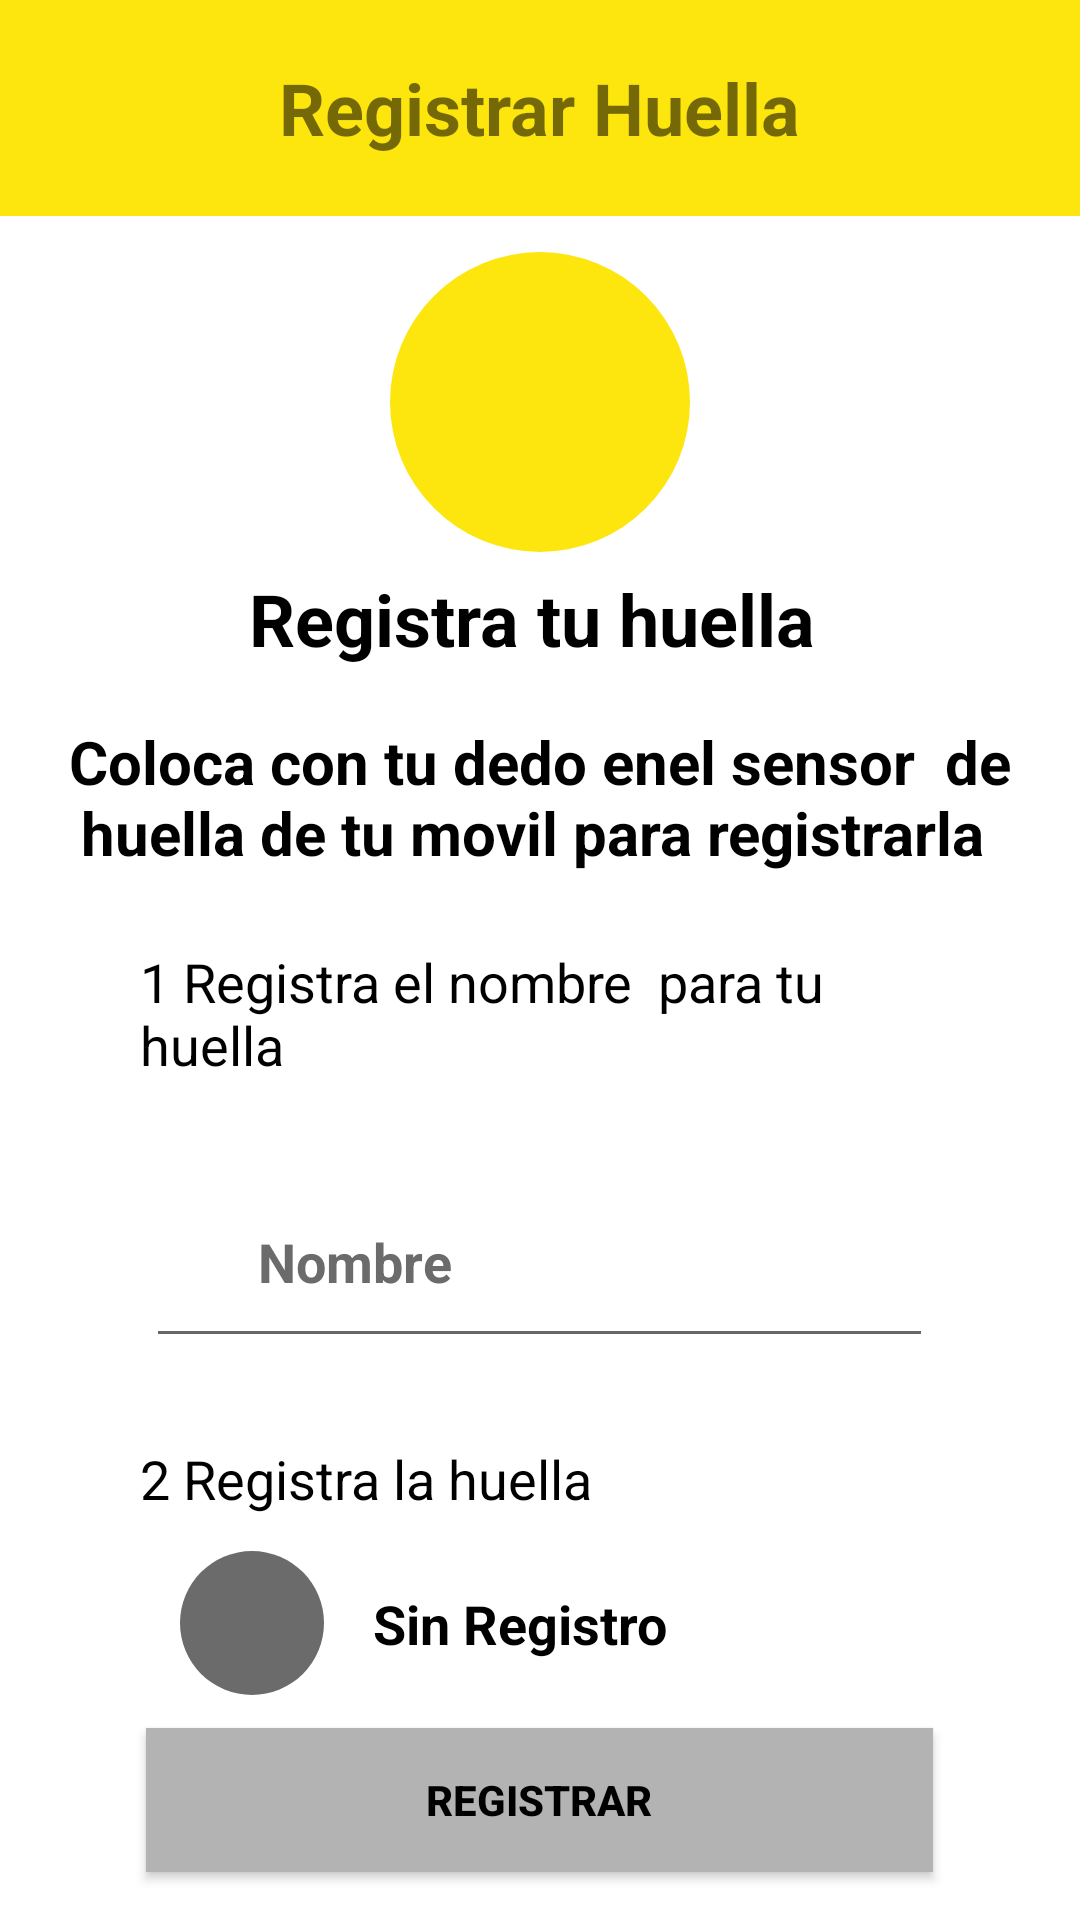

Android layout source for this screen:
<!-- AndroidManifest.xml: application theme AppTheme -->
<!-- res/layout/activity_registrohuella.xml -->
<?xml version="1.0" encoding="utf-8"?>
<LinearLayout xmlns:android="http://schemas.android.com/apk/res/android"
    android:layout_width="match_parent"
    android:layout_height="match_parent"
    android:orientation="vertical">
    <LinearLayout
        android:layout_width="match_parent"
        android:layout_height="72dp"
        android:orientation="vertical"
        android:background="@color/amarillo"
        android:gravity="center|left"
        >
        <FrameLayout
            android:layout_width="fill_parent"
            android:layout_height="fill_parent">
            <ImageView
                android:layout_gravity="center|left"
                android:layout_width="48dp"
                android:layout_height="48dp"
                android:id="@+id/img_back"
                android:src="@drawable/ic_back_black"
                android:padding="6dp"
                android:layout_marginLeft="12dp"
                ></ImageView>
            <TextView
                android:layout_width="wrap_content"
                android:layout_height="wrap_content"
                android:gravity="center"
                android:layout_gravity="center"
                android:text="Registrar Huella"
                android:textSize="24dp"
                android:textStyle="bold"
                >

            </TextView>
        </FrameLayout>



    </LinearLayout>
    <LinearLayout
        android:layout_width="fill_parent"
        android:layout_height="fill_parent"
        android:orientation="vertical"
        android:background="@color/blanco">
        <FrameLayout
            android:layout_width="fill_parent"
            android:layout_height="fill_parent">

            <FrameLayout
                android:layout_width="fill_parent"
                android:layout_height="fill_parent">
                <LinearLayout
                    android:layout_width="fill_parent"
                    android:layout_height="fill_parent"
                    android:orientation="vertical">

                    <ImageView
                        android:layout_marginTop="12dp"
                        android:layout_gravity="center"
                        android:padding="24dp"
                        android:background="@drawable/btn_circle1"
                        android:layout_width="100dp"
                        android:layout_height="100dp"
                        android:src="@drawable/ic_finger_black">

                    </ImageView>

                    <TextView
                        android:layout_margin="6dp"
                        android:textStyle="bold"
                        android:textColor="@color/negro"
                        android:textSize="24dp"
                        android:gravity="center"
                        android:layout_gravity="center"
                        android:text="Registra tu huella "
                        android:layout_width="wrap_content"
                        android:layout_height="wrap_content">

                    </TextView>

                    <TextView
                        android:padding="6dp"
                        android:layout_margin="6dp"
                        android:textStyle="bold"
                        android:textColor="@color/negro"
                        android:textSize="20dp"
                        android:gravity="center"
                        android:layout_gravity="center"
                        android:text="Coloca con tu dedo enel sensor  de huella de tu movil para registrarla "
                        android:layout_width="wrap_content"
                        android:layout_height="wrap_content">

                    </TextView>
                    <LinearLayout
                        android:layout_width="fill_parent"
                        android:layout_height="wrap_content"
                        android:weightSum="100"
                        android:orientation="horizontal"
                        android:gravity="center"
                        >
                        <TextView
                            android:layout_weight="80"
                            android:padding="6dp"
                            android:layout_margin="6dp"
                            android:textColor="@color/negro"
                            android:textSize="18dp"
                            android:text="1 Registra el nombre  para tu huella"
                            android:layout_width="0dp"
                            android:layout_height="wrap_content">
                        </TextView>
                    </LinearLayout>
                    <LinearLayout
                        android:layout_width="fill_parent"
                        android:layout_height="wrap_content"
                        android:weightSum="100"
                        android:orientation="horizontal"
                        android:gravity="center"
                        >
                        <EditText
                            android:lines="1"
                            android:inputType="text"
                            android:id="@+id/ed_nombre_usuario"
                            android:textStyle="bold"
                            android:layout_margin="16dp"
                            android:padding="20dp"
                            android:layout_weight="80"
                            android:textColor="@color/negro"
                            android:layout_width="0dp"
                            android:layout_height="wrap_content"
                            android:hint="    Nombre"
                            android:textColorHint="@color/gris_fuerte"

                            >
                        </EditText>
                    </LinearLayout>

                    <LinearLayout
                        android:layout_width="fill_parent"
                        android:layout_height="wrap_content"
                        android:weightSum="100"
                        android:orientation="horizontal"
                        android:gravity="center"
                        >
                        <TextView
                            android:layout_weight="80"
                            android:padding="6dp"
                            android:layout_margin="6dp"
                            android:textColor="@color/negro"
                            android:textSize="18dp"
                            android:text="2 Registra la huella"
                            android:layout_width="0dp"
                            android:layout_height="wrap_content">
                        </TextView>
                    </LinearLayout>
                    <LinearLayout
                        android:layout_width="fill_parent"
                        android:layout_height="wrap_content"
                        android:weightSum="100"
                        android:orientation="horizontal"
                        android:gravity="center"
                        >

                        <ImageView
                            android:id="@+id/img_success"
                            android:padding="6dp"
                            android:layout_width="48dp"
                            android:layout_height="48dp"
                            android:background="@drawable/btn_circle3"
                            ></ImageView>
                        <TextView
                            android:id="@+id/tv_registroexitoso"
                            android:textStyle="bold"
                            android:layout_weight="60"
                            android:padding="6dp"
                            android:layout_margin="6dp"
                            android:textColor="@color/negro"
                            android:textSize="18dp"
                            android:text=" Sin Registro"
                            android:layout_width="0dp"
                            android:layout_height="wrap_content">
                        </TextView>
                    </LinearLayout>
                </LinearLayout>

            </FrameLayout>
            <FrameLayout
                android:layout_width="fill_parent"
                android:layout_height="fill_parent"
                >
                <LinearLayout
                    android:layout_width="fill_parent"
                    android:layout_height="wrap_content"
                    android:orientation="horizontal"
                    android:weightSum="100"
                    android:layout_gravity="center|bottom"
                    android:gravity="center"
                    >
                    <Button
                        android:id="@+id/btn_registarhuella"
                        android:textStyle="bold"
                        android:layout_margin="16dp"
                        android:padding="12dp"
                        android:background="@drawable/btn_generico_enable_false"
                        android:layout_weight="80"
                        android:textColor="@color/negro"
                        android:layout_width="0dp"
                        android:layout_height="wrap_content"
                        android:text="Registrar"></Button>
                </LinearLayout>
            </FrameLayout>
        </FrameLayout>

    </LinearLayout>


</LinearLayout>
<!-- resources referenced by this layout -->
<resources>
  <color name="amarillo">#FDE50E</color>
  <color name="blanco">#FFFFFF</color>
  <color name="gris_fuerte">#6B6B6B</color>
  <color name="negro">#000000</color>
  <!-- drawable btn_circle1 (drawable) -->
  <?xml version="1.0" encoding="utf-8"?>
  <selector xmlns:android="http://schemas.android.com/apk/res/android">
      <item android:state_pressed="true" >
          <shape
              android:shape="oval"
              >
              <solid
                  android:color="@color/amarillo" />
          </shape>
      </item>
      <item android:state_pressed="false" >
          <shape
              android:shape="oval"
              >
              <solid
                  android:color="@color/amarillo" />
          </shape>
      </item>
  </selector>
  <!-- drawable btn_circle3 (drawable) -->
  <?xml version="1.0" encoding="utf-8"?>
  <selector xmlns:android="http://schemas.android.com/apk/res/android">
      <item android:state_pressed="true" >
          <shape
              android:shape="oval"
              >
              <solid
                  android:color="@color/gris_fuerte" />
          </shape>
      </item>
      <item android:state_pressed="false" >
          <shape
              android:shape="oval"
              >
              <solid
                  android:color="@color/gris_fuerte" />
          </shape>
      </item>
  </selector>
  <!-- drawable btn_generico_enable_false (drawable) -->
  <?xml version="1.0" encoding="utf-8"?>
  <selector xmlns:android="http://schemas.android.com/apk/res/android">
      <item android:state_pressed="true" >
          <shape>
              <solid
                  android:color="@color/gris_claro" />
          </shape>
      </item>
      <item android:state_pressed="false" >
          <shape>
              <solid
                  android:color="@color/gris_claro" />
          </shape>
      </item>
  </selector>
  <style name="AppTheme" parent="Theme.AppCompat.Light.DarkActionBar">
          
          <item name="colorPrimary">@color/colorPrimary</item>
          <item name="colorPrimaryDark">@color/colorPrimaryDark</item>
          <item name="colorAccent">@color/blanco</item>
      </style>
  <color name="gris_claro">#B3B3B3</color>
  <color name="colorPrimary">#222222</color>
  <color name="colorPrimaryDark">#000000</color>
</resources>
